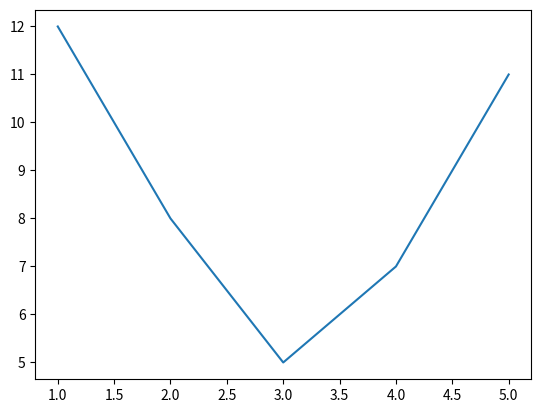

The matplotlib source for this figure:
import matplotlib.pyplot as plt

x = [1, 2, 3, 4, 5]
y = [12, 8, 5, 7, 11]

plt.plot(x,y)
plt.show()